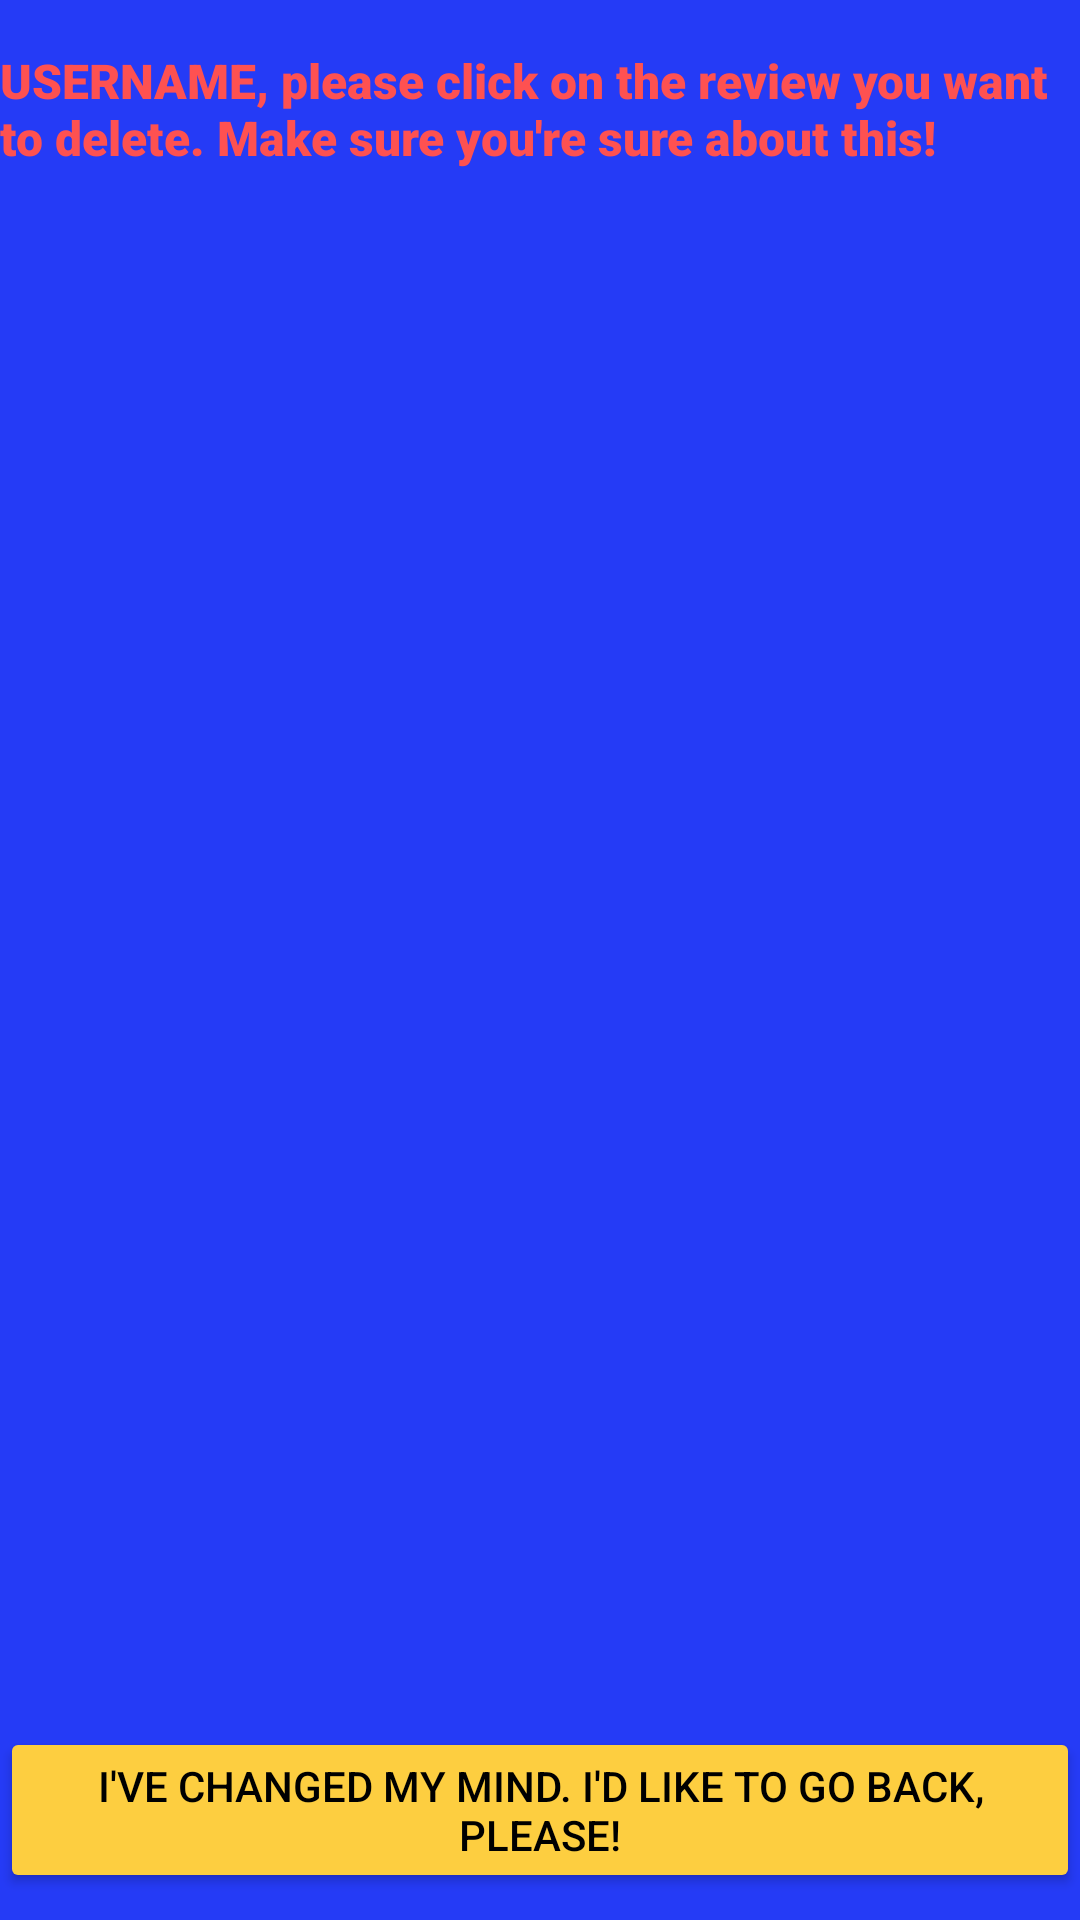

The Android layout XML behind this screen, and the referenced resources:
<!-- AndroidManifest.xml: application theme Theme.Cecil_FinalProject -->
<!-- res/layout/activity_delete_review.xml -->
<?xml version="1.0" encoding="utf-8"?>
<androidx.constraintlayout.widget.ConstraintLayout xmlns:android="http://schemas.android.com/apk/res/android"
    xmlns:app="http://schemas.android.com/apk/res-auto"
    xmlns:tools="http://schemas.android.com/tools"
    android:id="@+id/main"
    android:layout_width="match_parent"
    android:layout_height="match_parent"
    android:background="#253BF6"
    tools:context=".DeleteReviewActivity">

    <TextView
        android:id="@+id/deleteReview_username"
        android:layout_width="wrap_content"
        android:layout_height="wrap_content"
        android:layout_marginTop="16dp"
        android:layout_marginBottom="9dp"
        android:fontFamily="sans-serif-black"
        android:text="USERNAME, please click on the review you want to delete. Make sure you're sure about this!"
        android:textAlignment="textStart"
        android:textColor="#FE5151"
        android:textSize="16sp"
        app:layout_constraintBottom_toTopOf="@+id/deleteReview_list"
        app:layout_constraintStart_toStartOf="parent"
        app:layout_constraintTop_toTopOf="parent" />

    <Button
        android:id="@+id/deleteReview_button"
        android:layout_width="wrap_content"
        android:layout_height="wrap_content"
        android:layout_marginBottom="9dp"
        android:backgroundTint="@color/yellow"
        android:text="I've changed my mind. I'd like to go back, please!"
        android:textColor="@color/black"
        app:layout_constraintBottom_toBottomOf="parent"
        app:layout_constraintEnd_toEndOf="parent"
        app:layout_constraintStart_toStartOf="parent"
        app:layout_constraintTop_toBottomOf="@+id/deleteReview_list" />

    <ListView
        android:id="@+id/deleteReview_list"
        android:layout_width="0dp"
        android:layout_height="0dp"
        android:layout_marginStart="1dp"
        android:layout_marginEnd="1dp"
        app:layout_constraintBottom_toTopOf="@+id/deleteReview_button"
        app:layout_constraintEnd_toEndOf="parent"
        app:layout_constraintStart_toStartOf="parent"
        app:layout_constraintTop_toBottomOf="@+id/deleteReview_username" />

</androidx.constraintlayout.widget.ConstraintLayout>
<!-- resources referenced by this layout -->
<resources>
  <color name="black">#FF000000</color>
  <color name="yellow">#FDCE40</color>
  <style name="Theme.Cecil_FinalProject" parent="Base.Theme.Cecil_FinalProject" />
  <style name="Base.Theme.Cecil_FinalProject" parent="Theme.Material3.DayNight.NoActionBar">
          
          
      </style>
</resources>
